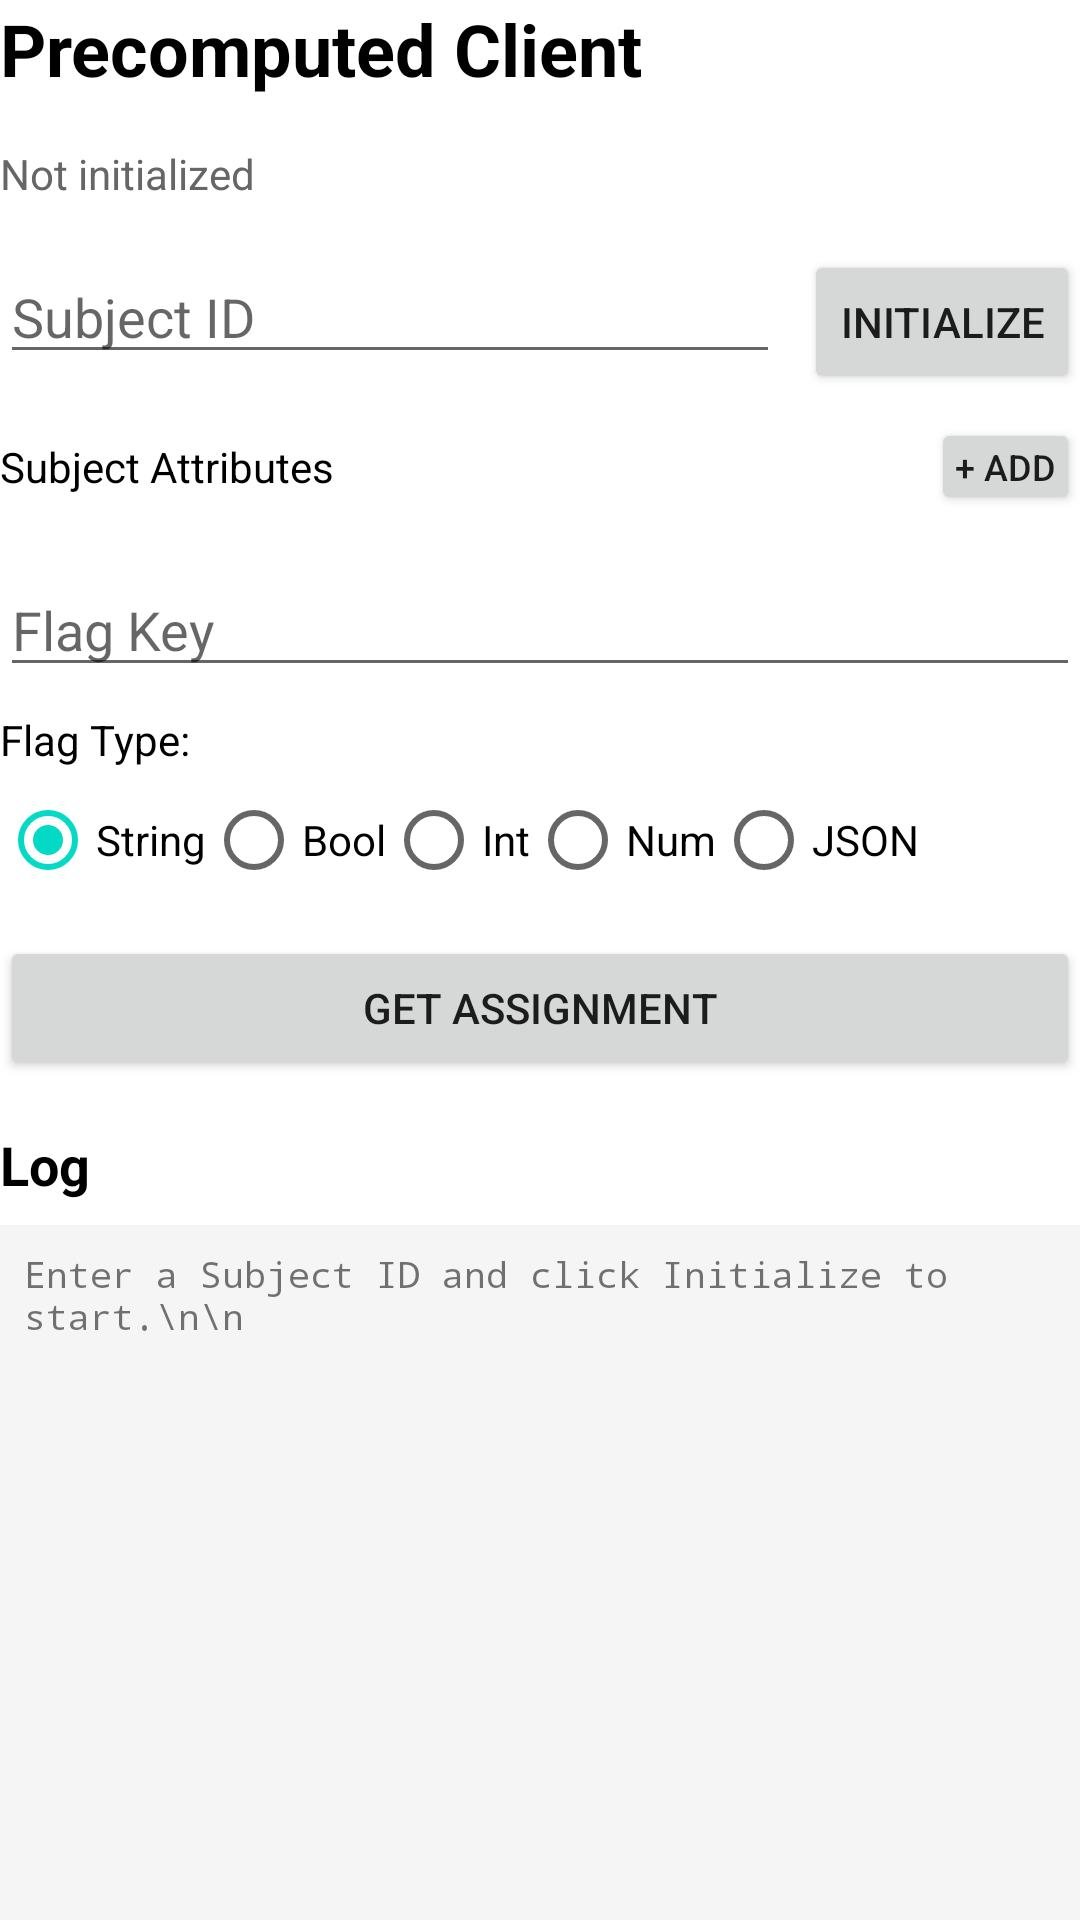

Produce the Android XML layout that renders to this screen, including the resource entries it uses.
<!-- AndroidManifest.xml: application theme Theme.EppoExample -->
<!-- res/layout/activity_precomputed.xml -->
<?xml version="1.0" encoding="utf-8"?>
<FrameLayout xmlns:android="http://schemas.android.com/apk/res/android"
    xmlns:tools="http://schemas.android.com/tools"
    android:layout_width="match_parent"
    android:layout_height="match_parent"
    android:layout_margin="16dp"
    tools:context="cloud.eppo.androidexample.PrecomputedActivity">

    <LinearLayout
        android:layout_width="match_parent"
        android:layout_height="match_parent"
        android:orientation="vertical">

        
        <TextView
            android:layout_width="match_parent"
            android:layout_height="wrap_content"
            android:layout_marginBottom="16dp"
            android:text="Precomputed Client"
            android:textColor="@color/black"
            android:textSize="24sp"
            android:textStyle="bold" />

        
        <TextView
            android:id="@+id/precomputed_status"
            android:layout_width="match_parent"
            android:layout_height="wrap_content"
            android:layout_marginBottom="16dp"
            android:text="Not initialized"
            android:textColor="#666666"
            android:textSize="14sp" />

        
        <LinearLayout
            android:layout_width="match_parent"
            android:layout_height="wrap_content"
            android:orientation="horizontal">

            <EditText
                android:id="@+id/precomputed_subject"
                android:layout_width="0dp"
                android:layout_height="wrap_content"
                android:layout_weight="1"
                android:hint="Subject ID"
                android:inputType="text" />

            <Button
                android:id="@+id/btn_initialize"
                android:layout_width="wrap_content"
                android:layout_height="wrap_content"
                android:layout_marginStart="8dp"
                android:text="Initialize" />
        </LinearLayout>

        
        <LinearLayout
            android:layout_width="match_parent"
            android:layout_height="wrap_content"
            android:layout_marginTop="8dp"
            android:orientation="vertical">

            <LinearLayout
                android:layout_width="match_parent"
                android:layout_height="wrap_content"
                android:gravity="center_vertical"
                android:orientation="horizontal">

                <TextView
                    android:layout_width="0dp"
                    android:layout_height="wrap_content"
                    android:layout_weight="1"
                    android:text="Subject Attributes"
                    android:textColor="@color/black"
                    android:textSize="14sp" />

                <Button
                    android:id="@+id/btn_add_attribute"
                    android:layout_width="wrap_content"
                    android:layout_height="wrap_content"
                    android:minWidth="0dp"
                    android:minHeight="0dp"
                    android:padding="8dp"
                    android:text="+ Add"
                    android:textSize="12sp" />
            </LinearLayout>

            
            <LinearLayout
                android:id="@+id/attributes_container"
                android:layout_width="match_parent"
                android:layout_height="wrap_content"
                android:orientation="vertical" />
        </LinearLayout>

        
        <EditText
            android:id="@+id/precomputed_flag_key"
            android:layout_width="match_parent"
            android:layout_height="wrap_content"
            android:layout_marginTop="16dp"
            android:hint="Flag Key"
            android:inputType="text" />

        
        <TextView
            android:layout_width="match_parent"
            android:layout_height="wrap_content"
            android:layout_marginTop="8dp"
            android:text="Flag Type:"
            android:textColor="@color/black" />

        <RadioGroup
            android:id="@+id/flag_type_group"
            android:layout_width="match_parent"
            android:layout_height="wrap_content"
            android:orientation="horizontal">

            <RadioButton
                android:id="@+id/type_string"
                android:layout_width="wrap_content"
                android:layout_height="wrap_content"
                android:checked="true"
                android:text="String" />

            <RadioButton
                android:id="@+id/type_boolean"
                android:layout_width="wrap_content"
                android:layout_height="wrap_content"
                android:text="Bool" />

            <RadioButton
                android:id="@+id/type_integer"
                android:layout_width="wrap_content"
                android:layout_height="wrap_content"
                android:text="Int" />

            <RadioButton
                android:id="@+id/type_numeric"
                android:layout_width="wrap_content"
                android:layout_height="wrap_content"
                android:text="Num" />

            <RadioButton
                android:id="@+id/type_json"
                android:layout_width="wrap_content"
                android:layout_height="wrap_content"
                android:text="JSON" />
        </RadioGroup>

        
        <Button
            android:id="@+id/btn_get_assignment"
            android:layout_width="match_parent"
            android:layout_height="wrap_content"
            android:layout_marginTop="8dp"
            android:text="Get Assignment" />

        
        <TextView
            android:layout_width="match_parent"
            android:layout_height="wrap_content"
            android:layout_marginTop="16dp"
            android:layout_marginBottom="8dp"
            android:text="Log"
            android:textColor="@color/black"
            android:textSize="18sp"
            android:textStyle="bold" />

        <ScrollView
            android:id="@+id/precomputed_assignment_log_scrollview"
            android:layout_width="match_parent"
            android:layout_height="0dp"
            android:layout_weight="1"
            android:background="#F5F5F5"
            android:padding="8dp">

            <TextView
                android:id="@+id/precomputed_assignment_log"
                android:layout_width="match_parent"
                android:layout_height="wrap_content"
                android:fontFamily="monospace"
                android:text="Enter a Subject ID and click Initialize to start.\n\n"
                android:textSize="12sp" />
        </ScrollView>
    </LinearLayout>
</FrameLayout>
<!-- resources referenced by this layout -->
<resources>
  <style name="Theme.EppoExample" parent="Theme.MaterialComponents.DayNight.DarkActionBar">
          
          <item name="colorPrimary">@color/purple_500</item>
          <item name="colorPrimaryVariant">@color/purple_700</item>
          <item name="colorOnPrimary">@color/white</item>
          
          <item name="colorSecondary">@color/teal_200</item>
          <item name="colorSecondaryVariant">@color/teal_700</item>
          <item name="colorOnSecondary">@color/black</item>
          
          <item name="android:statusBarColor" tools:targetApi="l">?attr/colorPrimaryVariant</item>
          
      </style>
  <!-- not gathered from this repository: default colours our renderer supplied (Android Studio template values) -->
  <color name="purple_500">#FF6200EE</color>
  <color name="purple_700">#FF3700B3</color>
  <color name="teal_200">#FF03DAC5</color>
  <color name="teal_700">#FF018786</color>
  <color name="black">#FF000000</color>
  <color name="white">#FFFFFFFF</color>
</resources>
